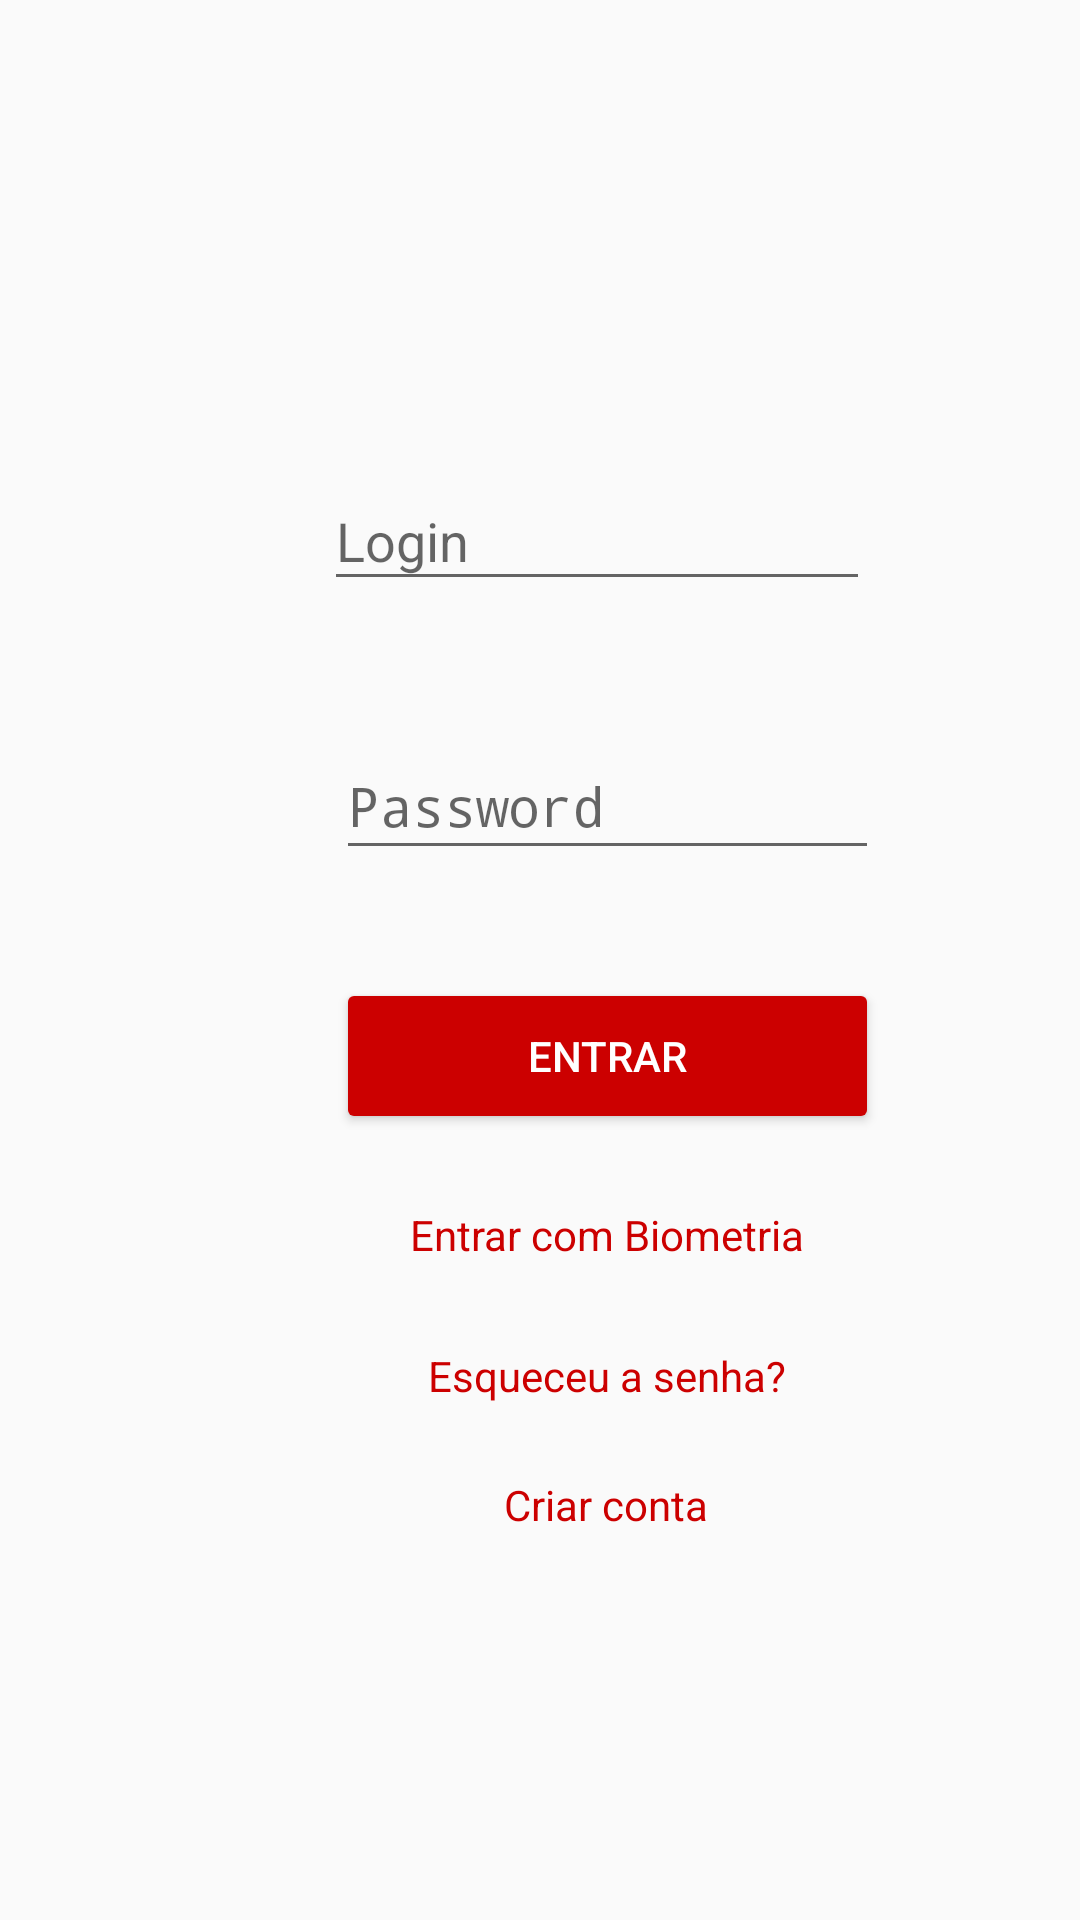

Produce the Android XML layout that renders to this screen, including the resource entries it uses.
<!-- AndroidManifest.xml: application theme AppTheme -->
<!-- res/layout/content_login.xml -->
<?xml version="1.0" encoding="utf-8"?>
<androidx.constraintlayout.widget.ConstraintLayout
        xmlns:android="http://schemas.android.com/apk/res/android"
        xmlns:tools="http://schemas.android.com/tools"
        xmlns:app="http://schemas.android.com/apk/res-auto"
        android:layout_width="match_parent"
        android:layout_height="match_parent"
        app:layout_behavior="@string/appbar_scrolling_view_behavior"
        tools:showIn="@layout/activity_login"
        tools:context=".LoginActivity">

    <com.google.android.material.textfield.TextInputLayout
            android:layout_width="182dp"
            android:layout_height="60dp"
            android:layout_marginTop="148dp"
            app:layout_constraintTop_toTopOf="parent" app:layout_constraintStart_toStartOf="parent"
            android:layout_marginLeft="108dp" android:layout_marginStart="108dp" android:id="@+id/textInputLayout">

        <com.google.android.material.textfield.TextInputEditText
                android:layout_width="match_parent"
                android:layout_height="wrap_content"
                android:hint="@string/login" android:textSize="18sp" android:id="@+id/username_login"/>
    </com.google.android.material.textfield.TextInputLayout>
    <EditText
            android:layout_width="181dp"
            android:layout_height="46dp"
            android:inputType="textPassword"
            android:ems="10"
            android:id="@+id/password_login"
            android:hint="@string/password" android:layout_marginStart="112dp"
            app:layout_constraintStart_toStartOf="parent"
            android:layout_marginLeft="112dp"
            android:layout_marginTop="36dp" app:layout_constraintTop_toBottomOf="@+id/textInputLayout"
            android:layout_marginEnd="8dp" app:layout_constraintEnd_toEndOf="@+id/textInputLayout"
            android:layout_marginRight="8dp" app:layout_constraintHorizontal_bias="0.0"/>
    <Button
            android:text="@string/entrar"
            android:layout_width="181dp"
            android:layout_height="52dp"
            android:id="@+id/button_login" app:layout_constraintStart_toStartOf="@+id/password_login"
            app:layout_constraintEnd_toEndOf="@+id/password_login" android:layout_marginTop="36dp"
            app:layout_constraintTop_toBottomOf="@+id/password_login" app:layout_constraintHorizontal_bias="0.833"
            android:backgroundTint="@android:color/holo_red_dark"
            android:textColor="@android:color/white"
    />
    <TextView
            android:layout_width="181dp"
            android:layout_height="27dp"
            android:id="@+id/login_biometria" android:text="@string/entrar_com_biometria"
            app:layout_constraintStart_toStartOf="@+id/button_login"
            android:layout_marginTop="24dp" app:layout_constraintTop_toBottomOf="@+id/button_login"
            android:textColor="@android:color/holo_red_dark"
            android:textAlignment="center"
    />
    <TextView
            android:text="@string/esqueceu_a_senha"
            android:layout_width="181dp"
            android:layout_height="27dp"
            android:id="@+id/esqueceu_senha" app:layout_constraintStart_toStartOf="@+id/login_biometria"
            android:layout_marginTop="20dp" app:layout_constraintTop_toBottomOf="@+id/login_biometria"
            android:textColor="@android:color/holo_red_dark"
            android:textAlignment="center"
    />
    <TextView
            android:text="@string/criar_conta"
            android:layout_width="180dp"
            android:layout_height="23dp"
            android:id="@+id/criar_conta" app:layout_constraintStart_toStartOf="@+id/esqueceu_senha"
            android:layout_marginTop="16dp" app:layout_constraintTop_toBottomOf="@+id/esqueceu_senha"
            android:textColor="@android:color/holo_red_dark"
            android:textAlignment="center"
    />
    <androidx.constraintlayout.widget.Guideline android:layout_width="wrap_content" android:layout_height="wrap_content"
                                                android:id="@+id/guideline" app:layout_constraintGuide_begin="20dp"
                                                android:orientation="vertical"/>
    <androidx.constraintlayout.widget.Guideline android:layout_width="wrap_content" android:layout_height="wrap_content"
                                                android:id="@+id/guideline2" app:layout_constraintGuide_begin="20dp"
                                                android:orientation="vertical"/>
    <androidx.constraintlayout.widget.Guideline android:layout_width="wrap_content" android:layout_height="wrap_content"
                                                android:id="@+id/guideline3" app:layout_constraintGuide_begin="20dp"
                                                android:orientation="vertical"/>

</androidx.constraintlayout.widget.ConstraintLayout>
<!-- res/layout/activity_login.xml (included above) -->
<?xml version="1.0" encoding="utf-8"?>
<androidx.coordinatorlayout.widget.CoordinatorLayout
        xmlns:android="http://schemas.android.com/apk/res/android"
        xmlns:app="http://schemas.android.com/apk/res-auto"
        xmlns:tools="http://schemas.android.com/tools"
        android:layout_width="match_parent"
        android:layout_height="match_parent"
        tools:context=".LoginActivity">

    <com.google.android.material.appbar.AppBarLayout
            android:layout_height="wrap_content"
            android:layout_width="match_parent"
            android:theme="@style/AppTheme.AppBarOverlay">

        <androidx.appcompat.widget.Toolbar
                android:id="@+id/toolbar"
                android:layout_width="match_parent"
                android:layout_height="?attr/actionBarSize"
                android:background="?attr/colorPrimary"
                app:popupTheme="@style/AppTheme.PopupOverlay"/>

    </com.google.android.material.appbar.AppBarLayout>

    <include layout="@layout/content_login"/>

</androidx.coordinatorlayout.widget.CoordinatorLayout>
<!-- resources referenced by this layout -->
<resources>
  <string name="criar_conta">Criar conta</string>
  <string name="entrar">ENTRAR</string>
  <string name="entrar_com_biometria">Entrar com Biometria</string>
  <string name="esqueceu_a_senha">Esqueceu a senha?</string>
  <string name="login">Login</string>
  <string name="password">Password</string>
  <style name="AppTheme.AppBarOverlay" parent="ThemeOverlay.AppCompat.Dark.ActionBar" />
  <style name="AppTheme.PopupOverlay" parent="ThemeOverlay.AppCompat.Light" />
  <style name="AppTheme" parent="Theme.AppCompat.DayNight.DarkActionBar">
          
          <item name="colorPrimary">@color/colorPrimary</item>
          <item name="colorPrimaryDark">@color/colorPrimaryDark</item>
          <item name="colorAccent">@color/colorAccent</item>
      </style>
  <color name="colorPrimary">#CAB60D0D</color>
  <color name="colorPrimaryDark">#570000</color>
  <color name="colorAccent">#AAD31235</color>
</resources>
